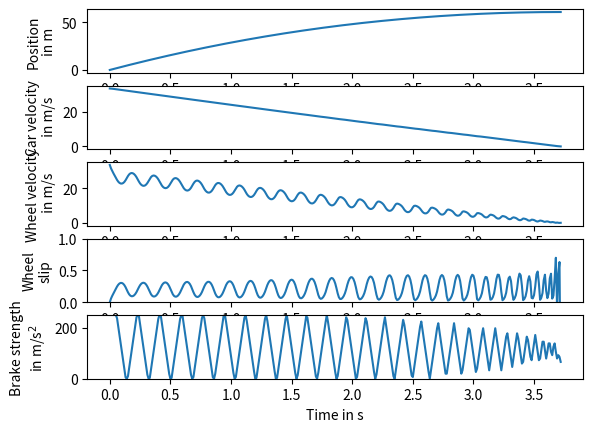

Generate this figure with matplotlib:
# Udacity problem (from Problem Set 5)
# PROBLEM 2
#
# Implement the control algorithm for the hydraulic brake (see Section 14 and 15 of Unit 5).
# When the wheel slip gets larger than high_slip, start to decrease the pressure;
# when the wheel slip gets smaller than low_slip, start to increase the pressure.
# Increasing/decreasing the pressure leads to a rate of change of hydraulic_speed in the
# strength b of the brake (as measured in deceleration of the velocity of the rim of the
# wheel if there was no friction force from the road.)
# The strength of the brake must always lie between 0 and max_brake.

import math
import numpy
import matplotlib.pyplot

h = 0.001 # s
mass_quarter_car = 250. # kg
mass_effective_wheel = 20. # kg
g = 9.81 # m / s2
max_brake = 250. # m / s2
hydraulic_speed = 3300. # m / s3
low_slip = 0.17
high_slip = 0.23

end_time = 5. # s
num_steps = int(end_time / h)

def friction_coeff(slip):
    return 1.1 * (1. - math.exp(-20 * slip)) - 0.4 * slip

def hydraulic():
    w = numpy.zeros(num_steps + 1) # m / s
    v = numpy.zeros(num_steps + 1) # m / s
    x = numpy.zeros(num_steps + 1) # m
    b = numpy.zeros(num_steps + 1) # m / s2
    times = h * numpy.array(range(num_steps + 1))

    axes_x = matplotlib.pyplot.subplot(511)
    axes_v = matplotlib.pyplot.subplot(512)
    axes_w = matplotlib.pyplot.subplot(513)
    axes_s = matplotlib.pyplot.subplot(514)
    axes_b = matplotlib.pyplot.subplot(515)

    x[0] = 0.
    v[0] = 120. * 1000. / 3600. # 120 km / h
    w[0] = v[0]
    b[0] = max_brake # initially the driver steps on the brake as hard as possible

    brake_change = 0.

    for step in range(num_steps):
        if v[step] < 0.01:
            break
        s = max(0., 1. - w[step] / v[step])
        force = friction_coeff(s) * mass_quarter_car * g
        v[step + 1] = v[step] - h * force / mass_quarter_car
        x[step + 1] = x[step] + h * v[step]
        w[step + 1] = w[step] + h * (force / mass_effective_wheel - b[step])
        w[step + 1] = max(0., w[step + 1])

        if s > high_slip:
            brake_change = -1.
        elif s < low_slip:
            brake_change = 1.

        b[step + 1] = b[step] + brake_change * h * hydraulic_speed
        b[step + 1] = max(0., min(b[step + 1], max_brake))

    axes_x.plot(times[:step:10], x[:step:10])
    axes_v.plot(times[:step:10], v[:step:10])
    axes_w.plot(times[:step:10], w[:step:10])
    axes_s.plot(times[:step:10], 1. - w[:step:10] / v[:step:10])
    axes_b.plot(times[:step:10], b[:step:10])
    axes_x.set_ylabel('Position\nin m', multialignment='center')
    axes_v.set_ylabel('Car velocity\n in m/s', multialignment='center')
    axes_w.set_ylabel('Wheel velocity\n in m/s', multialignment='center')
    axes_s.set_ylabel('Wheel\nslip', multialignment='center')
    axes_s.set_ylim(0., 1.)
    axes_b.set_ylabel('Brake strength\nin m/s$^2$', multialignment='center')
    axes_b.set_ylim(0., max_brake)
    axes_b.set_xlabel('Time in s')
    matplotlib.pyplot.show()

    return w

hydraulic()
